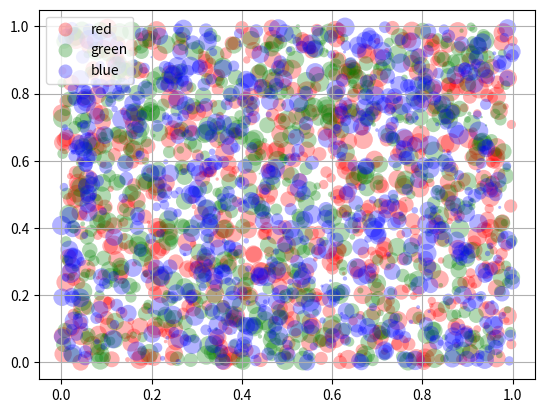

The matplotlib source for this figure:
# [redacted]
# Ubuntu 14.0 | 32 bit 
# Python 2.7
# matplotlib-1.4.0 

import matplotlib.pyplot as plt
from numpy.random import rand

#membuat gabungan warna dengan 3 campuran warna dalam tampilan
for color in ['red', 'green', 'blue']:
	n = 750
	x, y = rand(2, n)
	scale = 200.0 * rand(n)
	plt.scatter(x, y, c=color, s=scale, label=color, alpha=0.3, 
						edgecolors='none')
plt.legend()
plt.grid(True)
plt.show()
